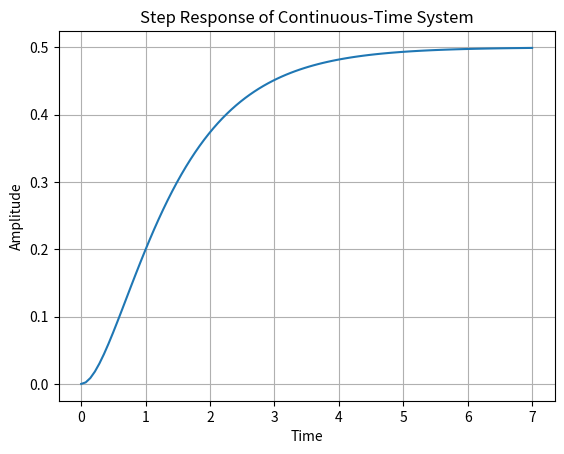

Write Python code to recreate this figure.
import numpy as np
import matplotlib.pyplot as plt
from scipy.signal import lti, step

# Define system parameters
numerator = [1] # the coefficients of the numerator of the transfer function
denominator = [1, 3, 2] # the coefficients of the denominator of the transfer function

# Create the system using the LTI (Linear Time Invariant) system class
system = lti(numerator, denominator)

# Calculate the step response
time, response = step(system)

# Plot the response
plt.plot(time, response)
plt.title('Step Response of Continuous-Time System')
plt.xlabel('Time')
plt.ylabel('Amplitude')
plt.grid()
plt.show()
